Photos from the image-classification dataset "data" in the GitHub repository Zion74/PV-panel-classification. Its 3 classes are: no ash, little ash, fully covered in ash.

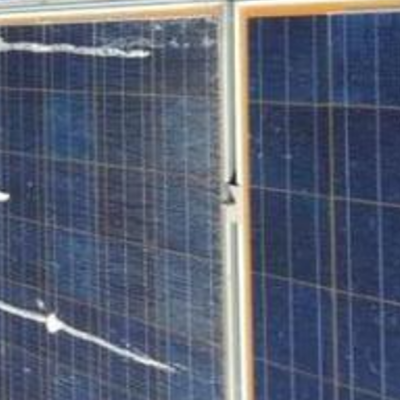
Label: little ash

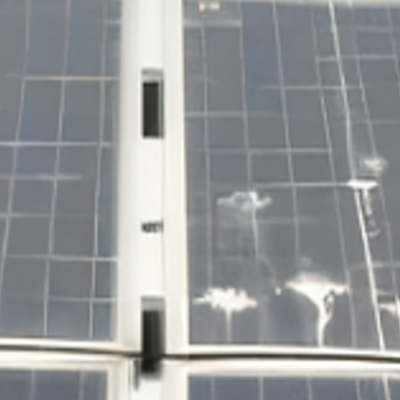
Label: little ash

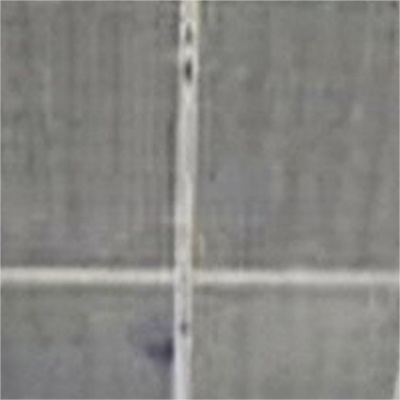
Label: fully covered in ash

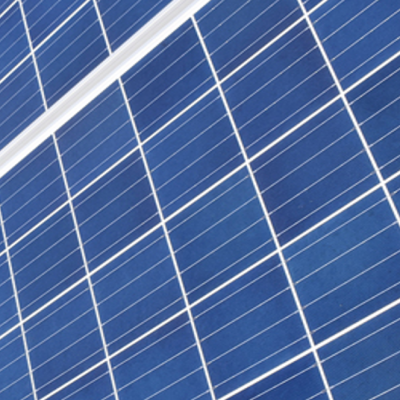
Label: no ash

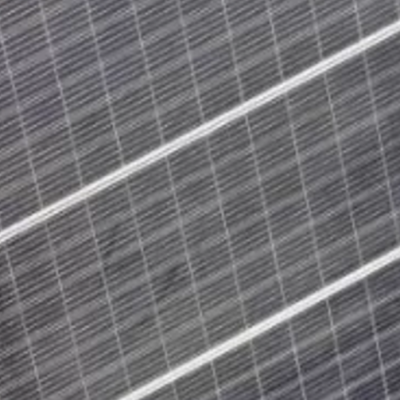
Label: no ash

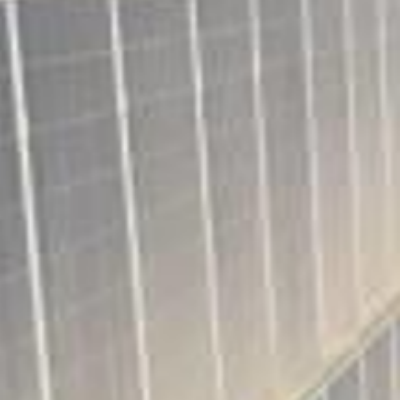
Label: little ash
